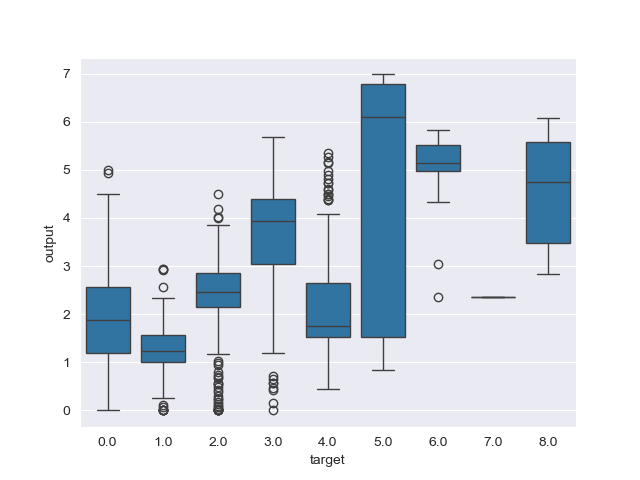

The data file committed next to this chart (first rows):
output, target
1.261, 2.0
1.705, 2.0
1.612, 2.0
0.9903, 2.0
2.295, 2.0
1.993, 2.0
1.819, 2.0
2.415, 2.0
2.278, 2.0
2.709, 2.0
2.192, 2.0
2.07, 2.0
2.859, 2.0
3.055, 2.0
2.764, 2.0
3.135, 2.0
3.38, 2.0
2.374, 2.0
1.968, 2.0
1.124, 4.0
1.658, 4.0
2.289, 4.0
1.995, 4.0
2.441, 4.0
2.171, 4.0
2.747, 4.0
3.673, 4.0
5.172, 4.0
5.272, 4.0
5.351, 4.0
4.968, 4.0
4.373, 4.0
4.062, 4.0
4.071, 4.0
4.372, 4.0
4.731, 4.0
4.891, 4.0
4.715, 4.0
4.589, 4.0
4.493, 4.0
4.052, 0.0
4.089, 0.0
4.036, 0.0
4.123, 0.0
3.538, 0.0
0.3955, 0.0
1.325, 0.0
1.247, 0.0
1.243, 0.0
0.9256, 0.0
0.9776, 0.0
1.112, 0.0
0.9646, 0.0
1.014, 0.0
1.092, 0.0
0.8197, 0.0
0.518, 0.0
1.326, 0.0
2.241, 0.0
1.055, 0.0
... 1,083 more rows
